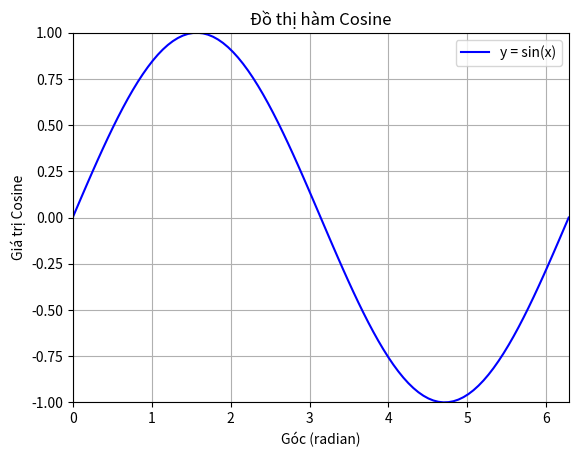

Recreate this plot in Python.
import numpy as np
import matplotlib.pyplot as plt

#Tạo dữ liệu 
x = np.linspace(0,2 * np.pi,100)
y = np.sin(x)

#Vẽ đồ thị
plt.plot(x,y,label = 'y = sin(x)',color = 'blue')
plt.title("Đồ thị hàm Cosine")

#Thiết lập trục
plt.xlim(0,2 * np.pi)
plt.ylim(-1,1)

#Đặt tiêu đề và nhãn 
plt.xlabel("Góc (radian)")
plt.ylabel("Giá trị Cosine")

#Hiện thị chú thích
plt.legend()

#Hiện thị đồ thị
plt.grid(True)
plt.show()

